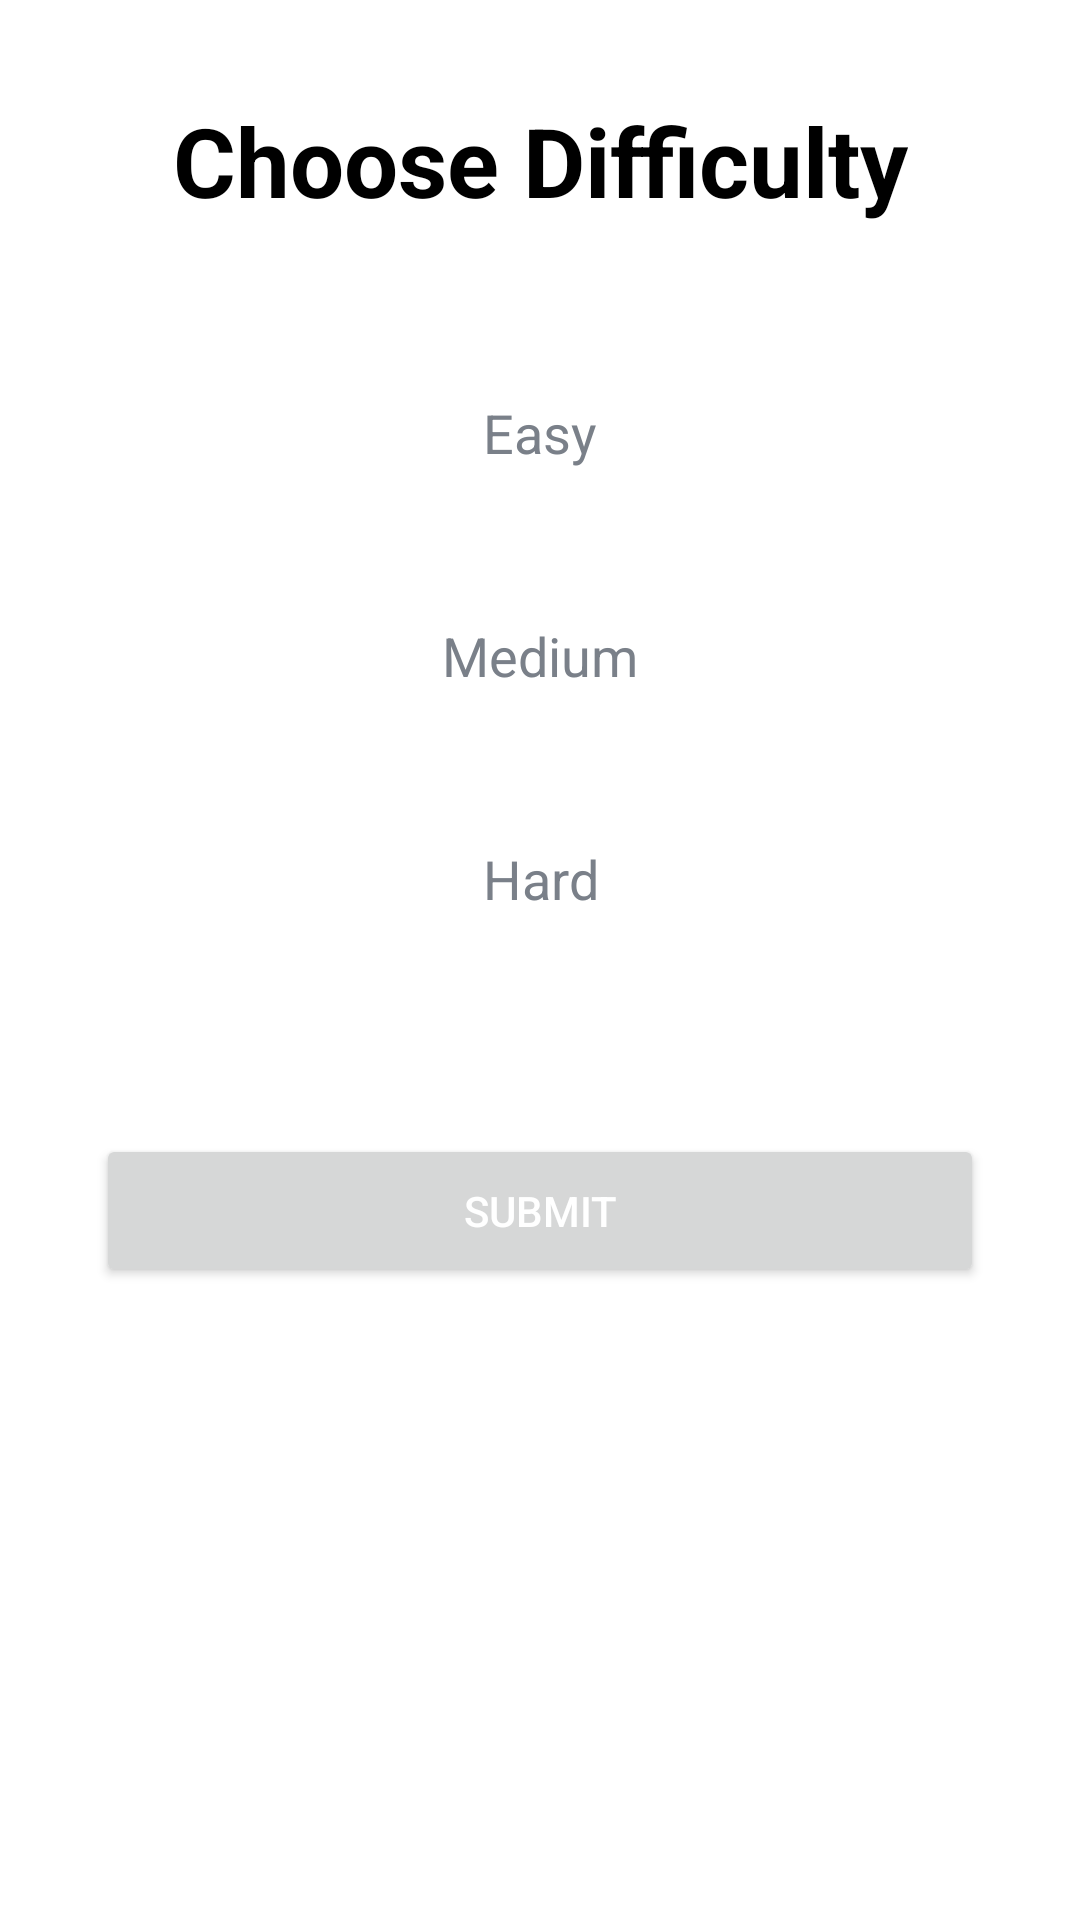

Produce the Android XML layout that renders to this screen, including the resource entries it uses.
<!-- AndroidManifest.xml: application theme Theme.TriviaQuiz -->
<!-- res/layout/fragment_difficulty.xml -->
<?xml version="1.0" encoding="utf-8"?>
<layout xmlns:app="http://schemas.android.com/apk/res-auto">
<androidx.constraintlayout.widget.ConstraintLayout xmlns:android="http://schemas.android.com/apk/res/android"
    xmlns:tools="http://schemas.android.com/tools"
    android:layout_width="match_parent"
    android:layout_height="match_parent"
    tools:context=".DifficultyFragment"
    android:background="@color/alice_blue">

    <TextView
        android:id="@+id/tvChooseDifficulty"
        android:layout_marginTop="32dp"
        app:layout_constraintTop_toTopOf="parent"
        app:layout_constraintStart_toStartOf="parent"
        app:layout_constraintEnd_toEndOf="parent"
        android:textStyle="bold"
        android:textSize="32dp"
        android:layout_width="wrap_content"
        android:layout_height="wrap_content"
        android:text="Choose Difficulty"
        android:textColor="@color/black"/>
    <LinearLayout
        android:id="@+id/linearLayoutOptions"
        android:layout_marginTop="16dp"
        android:padding="16dp"
        android:layout_width="match_parent"
        android:layout_height="wrap_content"
        android:orientation="vertical"
        app:layout_constraintTop_toBottomOf="@+id/tvChooseDifficulty">
        <TextView
            android:id="@+id/tv_option_Easy"
            android:layout_width="match_parent"
            android:layout_height="wrap_content"
            android:layout_margin="10dp"
            android:background="@drawable/default_option_border"
            android:gravity="center"
            android:padding="15dp"
            android:textColor="#7A8089"
            android:textSize="18sp"
            android:text="Easy"/>
        <TextView
            android:id="@+id/tv_option_Medium"
            android:layout_width="match_parent"
            android:layout_height="wrap_content"
            android:layout_margin="10dp"
            android:background="@drawable/default_option_border"
            android:gravity="center"
            android:padding="15dp"
            android:textColor="#7A8089"
            android:textSize="18sp"
            android:text="Medium"/>
        <TextView
            android:id="@+id/tv_option_Hard"
            android:layout_width="match_parent"
            android:layout_height="wrap_content"
            android:layout_margin="10dp"
            android:background="@drawable/default_option_border"
            android:gravity="center"
            android:padding="15dp"
            android:textColor="#7A8089"
            android:textSize="18sp"
            android:text="Hard"/>
    </LinearLayout>
    <Button
        app:layout_constraintTop_toBottomOf="@+id/linearLayoutOptions"
        android:id="@+id/btDone"
        android:layout_width="match_parent"
        android:layout_height="wrap_content"
        android:layout_margin="32dp"
        android:text="Submit"
        android:paddingVertical="16dp"
        android:textColor="@color/white"/>

</androidx.constraintlayout.widget.ConstraintLayout>
</layout>
<!-- resources referenced by this layout -->
<resources>
  <style name="Theme.TriviaQuiz" parent="Theme.MaterialComponents.DayNight.NoActionBar">
          
          <item name="colorPrimary">@color/purple_500</item>
          <item name="colorPrimaryVariant">@color/purple_700</item>
          <item name="colorOnPrimary">@color/white</item>
          
          <item name="colorSecondary">@color/teal_200</item>
          <item name="colorSecondaryVariant">@color/teal_700</item>
          <item name="colorOnSecondary">@color/black</item>
          
          <item name="android:statusBarColor">?attr/colorPrimaryVariant</item>
          
  
  
  
  
      </style>
  <!-- not gathered from this repository: default colours our renderer supplied (Android Studio template values) -->
  <color name="purple_500">#FF6200EE</color>
  <color name="purple_700">#FF3700B3</color>
  <color name="teal_200">#FF03DAC5</color>
  <color name="teal_700">#FF018786</color>
  <color name="black">#FF000000</color>
  <color name="white">#FFFFFFFF</color>
</resources>
